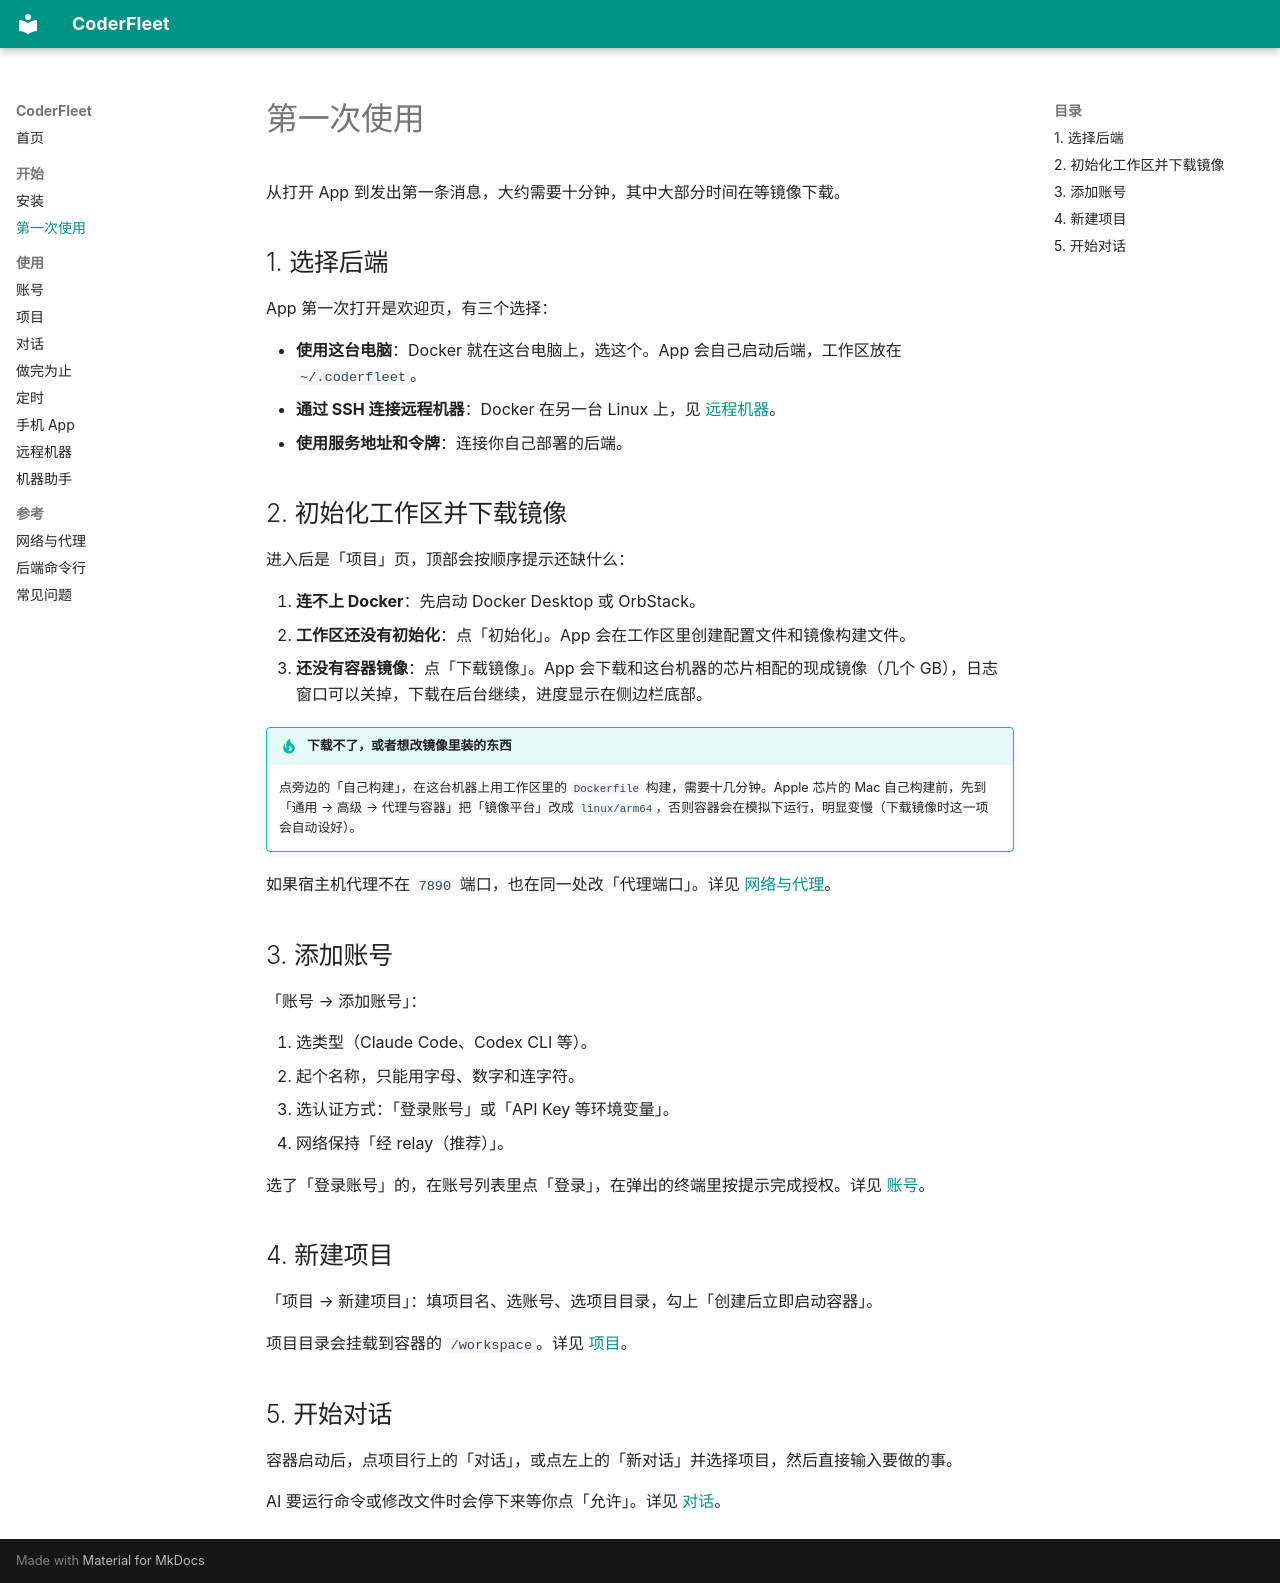

repository: zhchxiao123/coderfleet · page: quickstart/index.html · generator: mkdocs

# 第一次使用

从打开 App 到发出第一条消息，大约需要十分钟，其中大部分时间在等镜像下载。

## 1. 选择后端

App 第一次打开是欢迎页，有三个选择：

- **使用这台电脑**：Docker 就在这台电脑上，选这个。App 会自己启动后端，工作区放在 `~/.coderfleet`。
- **通过 SSH 连接远程机器**：Docker 在另一台 Linux 上，见 [远程机器](remote.md)。
- **使用服务地址和令牌**：连接你自己部署的后端。

## 2. 初始化工作区并下载镜像

进入后是「项目」页，顶部会按顺序提示还缺什么：

1. **连不上 Docker**：先启动 Docker Desktop 或 OrbStack。
2. **工作区还没有初始化**：点「初始化」。App 会在工作区里创建配置文件和镜像构建文件。
3. **还没有容器镜像**：点「下载镜像」。App 会下载和这台机器的芯片相配的现成镜像（几个 GB），日志窗口可以关掉，下载在后台继续，进度显示在侧边栏底部。

!!! tip "下载不了，或者想改镜像里装的东西"
    点旁边的「自己构建」，在这台机器上用工作区里的 `Dockerfile` 构建，需要十几分钟。Apple 芯片的 Mac 自己构建前，先到「通用 → 高级 → 代理与容器」把「镜像平台」改成 `linux/arm64`，否则容器会在模拟下运行，明显变慢（下载镜像时这一项会自动设好）。

如果宿主机代理不在 `7890` 端口，也在同一处改「代理端口」。详见 [网络与代理](network.md)。

## 3. 添加账号

「账号 → 添加账号」：

1. 选类型（Claude Code、Codex CLI 等）。
2. 起个名称，只能用字母、数字和连字符。
3. 选认证方式：「登录账号」或「API Key 等环境变量」。
4. 网络保持「经 relay（推荐）」。

选了「登录账号」的，在账号列表里点「登录」，在弹出的终端里按提示完成授权。详见 [账号](accounts.md)。

## 4. 新建项目

「项目 → 新建项目」：填项目名、选账号、选项目目录，勾上「创建后立即启动容器」。

项目目录会挂载到容器的 `/workspace`。详见 [项目](projects.md)。

## 5. 开始对话

容器启动后，点项目行上的「对话」，或点左上的「新对话」并选择项目，然后直接输入要做的事。

AI 要运行命令或修改文件时会停下来等你点「允许」。详见 [对话](chat.md)。
